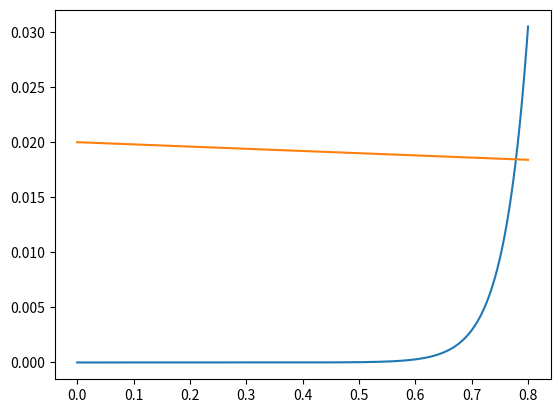

The matplotlib source for this figure:
# GRAPHICAL ANALYSIS USING THE EXPONENTIAL MODEL
import numpy as np
import matplotlib.pyplot as plt
import math

N = 1.65
T = 26.85
q = 1.6e-19
k = 1.38e-23
Iss = 220e-12
e = math.exp(1)
Vs = 10
R = 500

Vt = k * (T + 273) / q  # thermal voltage

Vd = np.linspace(0, 0.8, 1001)  # voltage range 0 to 0.8 volts

Id = Iss * (e ** (Vd / (N * Vt)) - 1)
# characteristics graph of the diode

load_line = (Vs - Vd) / R
# load line graph

plt.plot(Vd, Id)
plt.plot(Vd, load_line)

a = Id - load_line

b = 0

for i in range(0, 1001):
    if a[i] < 1e-20:
        b = i

print("Q point is", Id[b], Vd[b])

plt.show()
